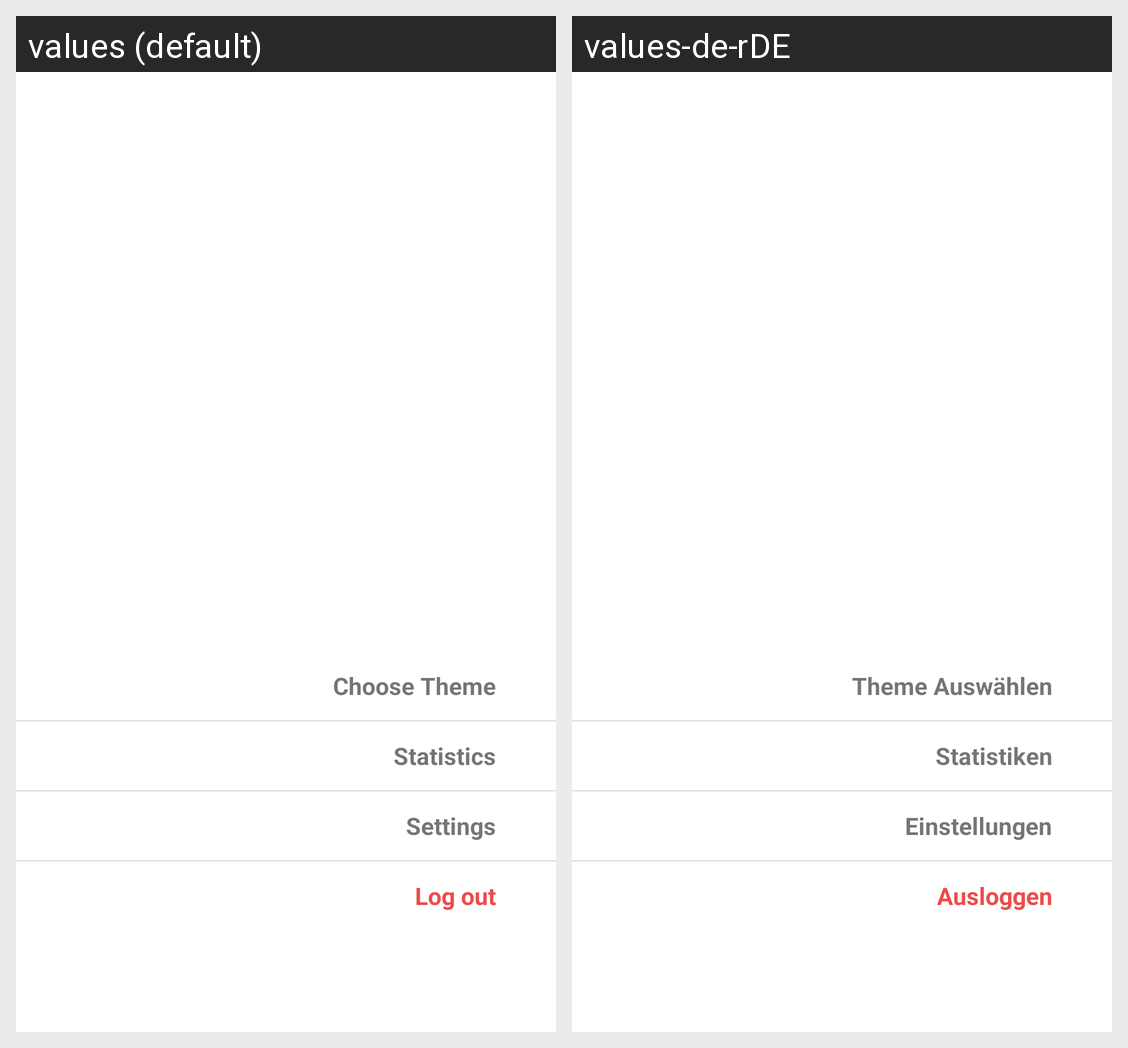

Locale-by-locale string values for the Android screen shown in this grid:
Android screen res/layout/activity_navigation_main_page.xml rendered under 2 locales, left to right: values (default), values-de-rDE. Device: Nexus 5 (rendered at 1080×1920; each locale shown at half size, 540×960, under a caption strip naming it); theme Theme.22B11.
Strings drawn on this screen, with the default value and each locale's value (text and hints the layout hard-codes, and strings that could not be matched under every locale, appear in the picture but are not listed):

setTheme
  values: Choose Theme
  values-de-rDE: Theme Auswählen

statistics
  values: Statistics
  values-de-rDE: Statistiken

settings
  values: Settings
  values-de-rDE: Einstellungen

logout
  values: Log out
  values-de-rDE: Ausloggen
